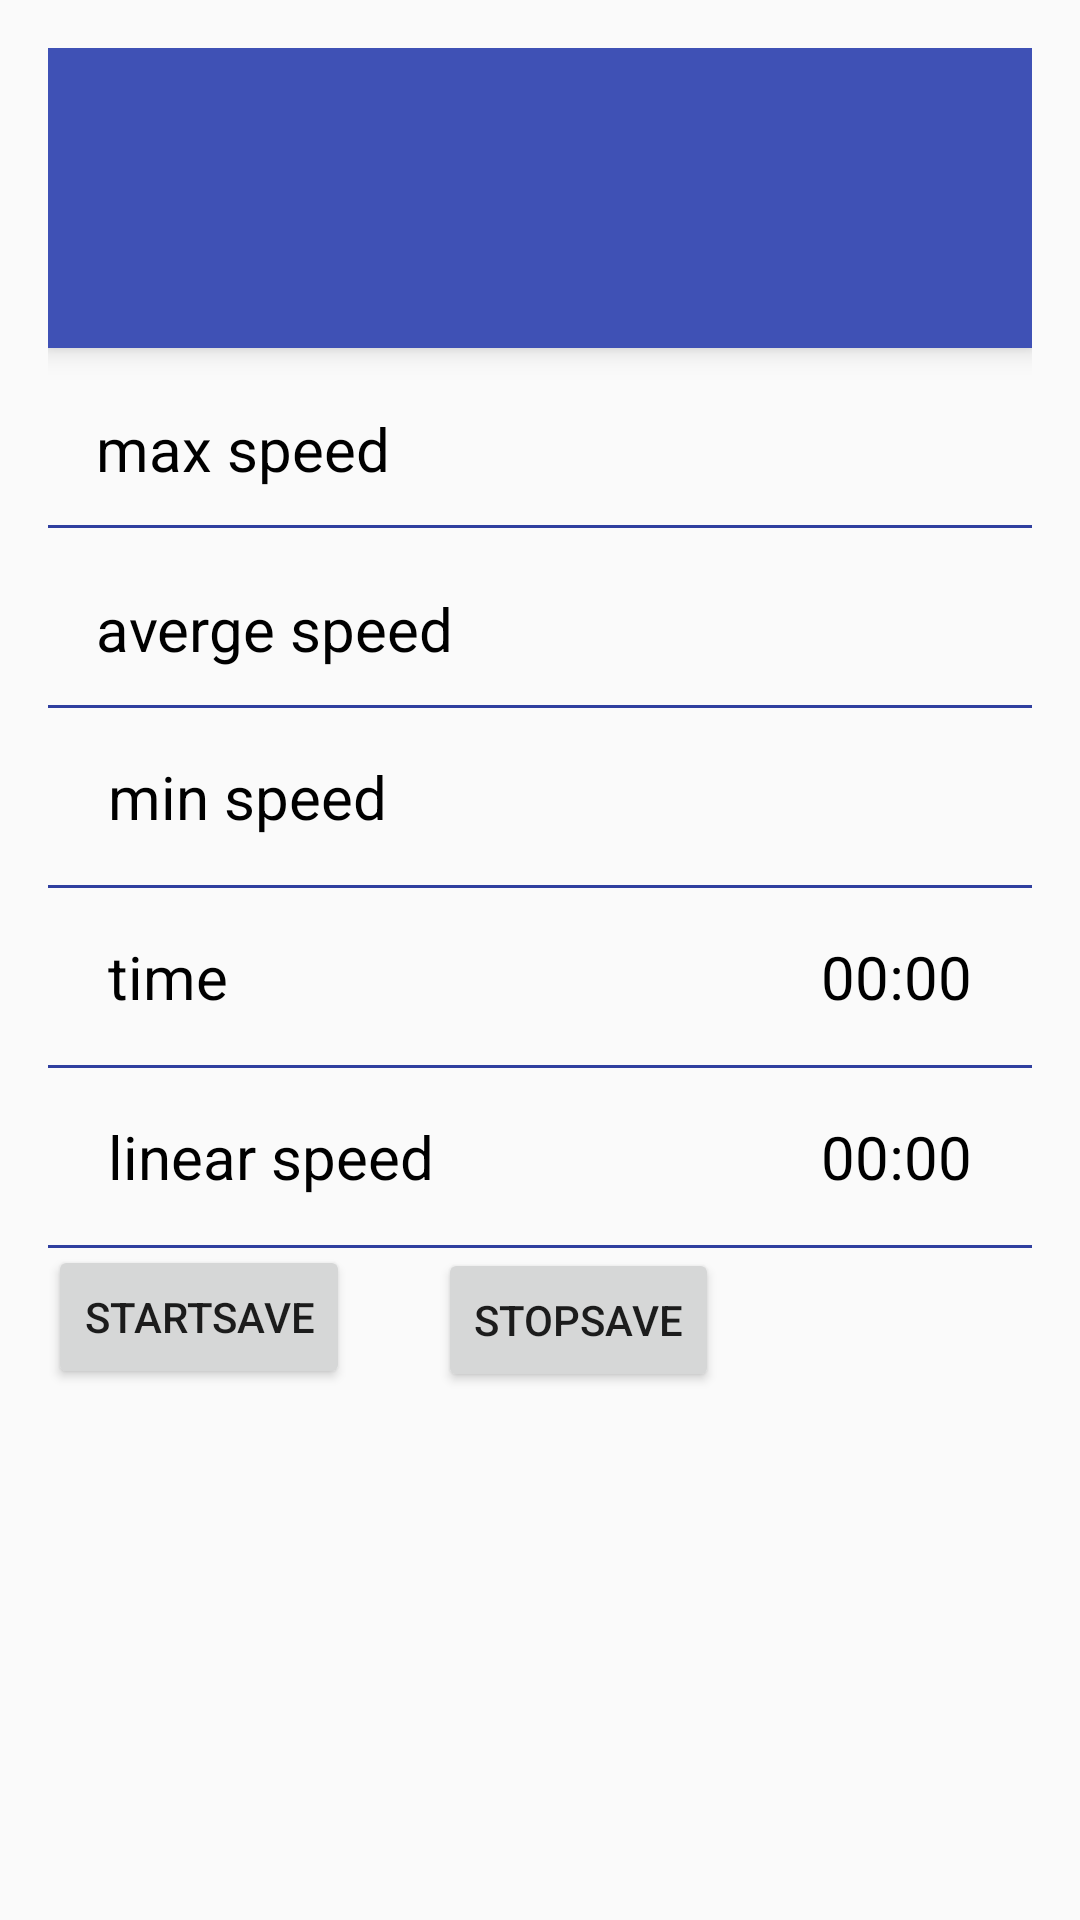

Write the Android layout XML for this screen, with the resource values it uses.
<!-- AndroidManifest.xml: application theme AppTheme -->
<!-- res/layout/activitymain_save3.xml -->
<?xml version="1.0" encoding="utf-8"?>
<RelativeLayout xmlns:android="http://schemas.android.com/apk/res/android"
    xmlns:app="http://schemas.android.com/apk/res-auto"
    xmlns:tools="http://schemas.android.com/tools"
    android:id="@+id/content_main"
    android:layout_width="match_parent"
    android:layout_height="match_parent"
    android:paddingBottom="@dimen/activity_vertical_margin"
    android:paddingLeft="@dimen/activity_horizontal_margin"
    android:paddingRight="@dimen/activity_horizontal_margin"
    android:paddingTop="@dimen/activity_vertical_margin"
    app:layout_behavior="@string/appbar_scrolling_view_behavior"
    tools:context="com.compact.zhong.tachometer.Activity.MainActivity_save"
    tools:showIn="@layout/activitymian_save2">


    <RelativeLayout

        android:id="@+id/toolbarSpeed"
        android:layout_width="match_parent"
        android:layout_height="100dp"
        android:layout_gravity="center"
        android:background="@color/colorPrimary"
        android:elevation="5dp">

        <TextView
            android:id="@+id/currentSpeedsave"
            android:text=""
            android:layout_width="wrap_content"
            android:layout_height="wrap_content"
            android:layout_gravity="center"
            android:gravity="center"
            android:textSize="10sp"
            android:textColor="@android:color/white"
            android:layout_centerVertical="true"
            android:layout_centerHorizontal="true"/>

    </RelativeLayout>


    <TextView
        android:id="@+id/titleMaxSpeed"
        android:text="@string/max_speed"
        android:layout_width="wrap_content"
        android:layout_height="wrap_content"
        android:textSize="20sp"
        android:textColor="@android:color/black"
        android:layout_below="@id/toolbarSpeed"
        android:layout_marginTop="20dp"
        android:layout_alignParentLeft="true"
        android:layout_alignParentStart="true"
        android:layout_marginLeft="16dp"
        android:layout_marginStart="16dp" />

    <TextView
        android:id="@+id/titleMaxSpeed_unit"
        android:text=""
        android:layout_width="wrap_content"
        android:layout_height="wrap_content"
        android:textSize="20sp"
        android:textColor="@android:color/black"
        android:layout_below="@id/toolbarSpeed"
        android:layout_marginTop="20dp"
        android:layout_alignParentRight="true"
        android:layout_alignParentEnd="true"
        android:layout_marginRight="26dp"
        />

    <TextView
        android:id="@+id/maxSpeed"
        android:text=""
        android:layout_width="wrap_content"
        android:layout_height="wrap_content"
        android:textSize="20sp"
        android:textColor="@android:color/black"
        android:layout_below="@id/toolbarSpeed"
        android:layout_alignParentRight="true"
        android:layout_alignParentEnd="true"
        android:layout_marginTop="16dp"
        android:layout_marginRight="20dp"
        android:layout_marginEnd="20dp" />




    <View
        android:id="@+id/separator1"
        android:layout_width="fill_parent"
        android:layout_height="1dp"
        android:background="@color/colorPrimaryDark"
        android:layout_marginTop="16dp"
        android:layout_below="@+id/maxSpeed"
        android:layout_alignParentRight="true"
        android:layout_alignParentEnd="true" />

    <TextView
        android:id="@+id/titleAverageSpeed"
        android:text="@string/ave_speed"
        android:layout_width="wrap_content"
        android:layout_height="wrap_content"
        android:textSize="20sp"
        android:textColor="@android:color/black"
        android:layout_below="@id/separator1"
        android:layout_marginTop="20dp"
        android:layout_alignParentLeft="true"
        android:layout_alignParentStart="true"
        android:layout_marginLeft="16dp"
        android:layout_marginStart="16dp" />
    />

    <TextView
        android:id="@+id/titleAverageSpeed_unit"
        android:text=""
        android:layout_width="wrap_content"
        android:layout_height="wrap_content"
        android:textSize="20sp"
        android:textColor="@android:color/black"
        android:layout_below="@id/separator1"
        android:layout_marginTop="20dp"
        android:layout_alignParentRight="true"
        android:layout_alignParentEnd="true"
        android:layout_marginRight="26dp"
        />

    <TextView
        android:id="@+id/averageSpeed"
        android:text=""
        android:layout_width="wrap_content"
        android:layout_height="wrap_content"
        android:textSize="20sp"
        android:textColor="@android:color/black"
        android:layout_below="@id/separator1"
        android:layout_alignParentRight="true"
        android:layout_alignParentEnd="true"
        android:layout_marginTop="16dp"
        android:layout_marginRight="20dp"
        android:layout_marginEnd="20dp" />

    <View
        android:id="@+id/separator2"
        android:layout_width="fill_parent"
        android:layout_height="1dp"
        android:background="@color/colorPrimaryDark"
        android:layout_marginTop="16dp"
        android:layout_below="@+id/averageSpeed"
        android:layout_alignParentRight="true"
        android:layout_alignParentEnd="true" />

    <TextView
        android:id="@+id/titleMinSpeed"
        android:text="@string/min_speed"
        android:layout_width="wrap_content"
        android:layout_height="wrap_content"
        android:textSize="20sp"
        android:textColor="@android:color/black"
        android:layout_below="@id/separator2"
        android:layout_marginTop="16dp"
        android:layout_alignParentLeft="true"
        android:layout_alignParentStart="true"
        android:layout_marginLeft="20dp"
        android:layout_marginStart="20dp" />

    <TextView
        android:id="@+id/titleMinSpeed_unit"
        android:text=""
        android:layout_width="wrap_content"
        android:layout_height="wrap_content"
        android:textSize="20sp"
        android:textColor="@android:color/black"
        android:layout_below="@id/separator1"
        android:layout_marginTop="20dp"
        android:layout_alignParentRight="true"
        android:layout_alignParentEnd="true"
        android:layout_marginRight="26dp"
        />

    <TextView
        android:id="@+id/MinSpeed"
        android:text=""
        android:layout_width="wrap_content"
        android:layout_height="wrap_content"
        android:textSize="20sp"
        android:textColor="@android:color/black"
        android:layout_below="@id/separator2"
        android:layout_alignParentRight="true"
        android:layout_alignParentEnd="true"
        android:layout_marginTop="16dp"
        android:layout_marginRight="20dp"
        android:layout_marginEnd="20dp" />


    <View
        android:id="@+id/separator3"
        android:layout_width="fill_parent"
        android:layout_height="1dp"
        android:background="@color/colorPrimaryDark"
        android:layout_marginTop="16dp"
        android:layout_below="@+id/MinSpeed"
        android:layout_alignParentRight="true"
        android:layout_alignParentEnd="true" />

    <TextView
        android:id="@+id/titleTime"
        android:text="@string/time"
        android:layout_width="wrap_content"
        android:layout_height="wrap_content"
        android:textSize="20sp"
        android:textColor="@android:color/black"
        android:layout_below="@id/separator3"
        android:layout_marginTop="16dp"
        android:layout_alignParentLeft="true"
        android:layout_alignParentStart="true"
        android:layout_marginLeft="20dp"
        android:layout_marginStart="20dp" />

    <Chronometer
        android:id="@+id/time"
        android:text=""
        android:layout_width="wrap_content"
        android:layout_height="wrap_content"
        android:textSize="20sp"
        android:textColor="@android:color/black"
        android:layout_below="@id/separator3"
        android:layout_alignParentRight="true"
        android:layout_alignParentEnd="true"
        android:layout_marginTop="16dp"
        android:layout_marginRight="20dp"
        android:layout_marginEnd="20dp" />

    <View
        android:id="@+id/separator4"
        android:layout_width="fill_parent"
        android:layout_height="1dp"
        android:background="@color/colorPrimaryDark"
        android:layout_marginTop="16dp"
        android:layout_below="@+id/time"
        android:layout_alignParentRight="true"
        android:layout_alignParentEnd="true" />

    <TextView
        android:id="@+id/linear"
        android:text="linear speed"
        android:layout_width="wrap_content"
        android:layout_height="wrap_content"
        android:textSize="20sp"
        android:textColor="@android:color/black"
        android:layout_below="@id/separator4"
        android:layout_marginTop="16dp"
        android:layout_alignParentLeft="true"
        android:layout_alignParentStart="true"
        android:layout_marginLeft="20dp"
        android:layout_marginStart="20dp" />

    <Chronometer
        android:id="@+id/linearspeed"
        android:text=""
        android:layout_width="wrap_content"
        android:layout_height="wrap_content"
        android:textSize="20sp"
        android:textColor="@android:color/black"
        android:layout_below="@id/separator4"
        android:layout_alignParentRight="true"
        android:layout_alignParentEnd="true"
        android:layout_marginTop="16dp"
        android:layout_marginRight="20dp"
        android:layout_marginEnd="20dp" />

    <View
        android:id="@+id/separator5"
        android:layout_width="fill_parent"
        android:layout_height="1dp"
        android:background="@color/colorPrimaryDark"
        android:layout_marginTop="16dp"
        android:layout_below="@+id/linear"
        android:layout_alignParentRight="true"
        android:layout_alignParentEnd="true" />


    <Button
        android:layout_width="wrap_content"
        android:layout_height="wrap_content"
        android:text="startsave"
        android:id="@+id/buttonStartsave"
        android:layout_alignTop="@id/separator5"
        android:onClick="onClickStartsave"/>

    <Button
        android:layout_width="wrap_content"
        android:layout_height="wrap_content"
        android:text="stopsave"
        android:id="@+id/buttonStopsave"
        android:onClick="onClickStopsave"
        android:layout_below="@+id/separator5"
        android:layout_toLeftOf="@+id/time"
        android:layout_toStartOf="@+id/time"
        android:layout_marginRight="34dp"
        android:layout_marginEnd="34dp"
        />

</RelativeLayout>
<!-- res/layout/activitymian_save2.xml (included above) -->
<?xml version="1.0" encoding="utf-8"?>
<android.support.design.widget.CoordinatorLayout xmlns:android="http://schemas.android.com/apk/res/android"
    xmlns:app="http://schemas.android.com/apk/res-auto"
    xmlns:tools="http://schemas.android.com/tools"
    android:layout_width="match_parent"
    android:layout_height="match_parent"
    android:fitsSystemWindows="true"
    tools:context="com.compact.zhong.tachometer.Activity.MainActivity_save">

    <android.support.design.widget.AppBarLayout
        android:layout_width="match_parent"
        android:layout_height="wrap_content"
        android:theme="@style/AppTheme.AppBarOverlay">

        <android.support.v7.widget.Toolbar
            android:id="@+id/toolbar"
            android:layout_width="match_parent"
            android:layout_height="?attr/actionBarSize"
            android:background="?attr/colorPrimary"
            app:popupTheme="@style/AppTheme.PopupOverlay" />
    </android.support.design.widget.AppBarLayout>

    <include layout="@layout/activitymain_save3" />

</android.support.design.widget.CoordinatorLayout>
<!-- resources referenced by this layout -->
<resources>
  <color name="colorPrimary">#3F51B5</color>
  <color name="colorPrimaryDark">#303F9F</color>
  <dimen name="activity_horizontal_margin">16dp</dimen>
  <dimen name="activity_vertical_margin">16dp</dimen>
  <string name="ave_speed">averge speed</string>
  <string name="max_speed">max speed</string>
  <string name="min_speed">min speed</string>
  <string name="time">time</string>
  <style name="AppTheme.AppBarOverlay" parent="ThemeOverlay.AppCompat.Dark.ActionBar" />
  <style name="AppTheme.PopupOverlay" parent="ThemeOverlay.AppCompat.Light" />
  <style name="AppTheme" parent="Theme.AppCompat.Light.DarkActionBar">
          
          <item name="colorPrimary">@color/colorPrimary</item>
          <item name="colorPrimaryDark">@color/colorPrimaryDark</item>
          <item name="colorAccent">@color/colorAccent</item>
      </style>
  <color name="colorAccent">#FF4081</color>
</resources>
